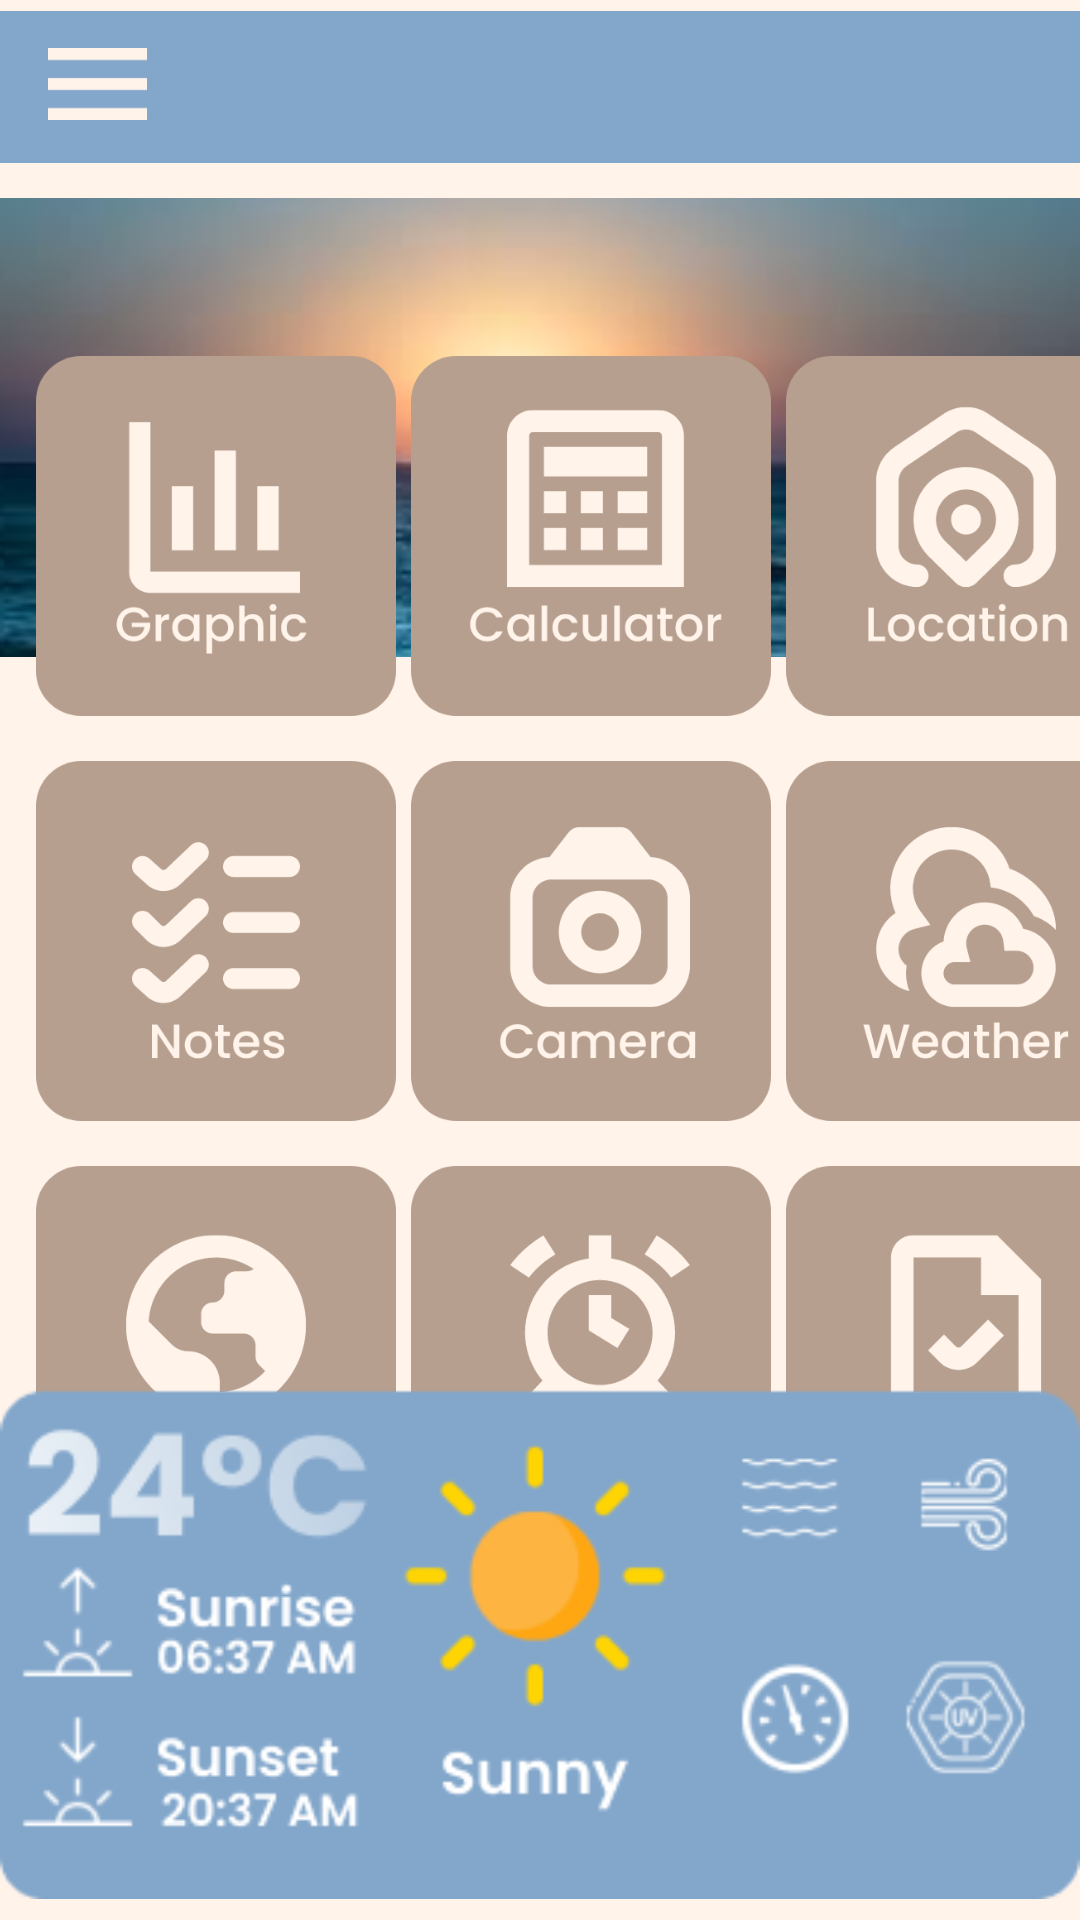

This screen was rendered from an Android layout file. Write that file and the resources it references.
<!-- AndroidManifest.xml: application theme Theme.GetirFinalProject -->
<!-- res/layout/home_page.xml -->
<?xml version="1.0" encoding="utf-8"?>

<androidx.constraintlayout.widget.ConstraintLayout xmlns:android="http://schemas.android.com/apk/res/android"
    xmlns:app="http://schemas.android.com/apk/res-auto"
    xmlns:tools="http://schemas.android.com/tools"
    android:layout_width="match_parent"
    android:layout_height="match_parent"
    android:background="#FFF3EA"
    tools:layout_editor_absoluteX="0dp"
    tools:layout_editor_absoluteY="0dp">


    <ViewFlipper
        android:id="@+id/image_carousel"
        android:layout_width="380dp"
        android:layout_height="153dp"
        android:layout_marginTop="8dp"
        android:autoStart="true"
        android:background="@drawable/image_rounded"
        android:clipChildren="true"
        android:flipInterval="10000"
        android:inAnimation="@android:anim/slide_in_left"
        android:outAnimation="@android:anim/slide_out_right"
        app:layout_constraintEnd_toEndOf="parent"
        app:layout_constraintHorizontal_bias="0.516"
        app:layout_constraintStart_toStartOf="parent"
        app:layout_constraintTop_toBottomOf="@+id/topBlueRec">

        <ImageView
            android:id="@+id/imageView4"
            android:layout_width="match_parent"
            android:layout_height="match_parent"
            android:scaleType="centerCrop"
            android:src="@drawable/photo2" />
        <ImageView
            android:id="@+id/imageView6"
            android:layout_width="match_parent"
            android:layout_height="match_parent"
            android:scaleType="centerCrop"
            android:src="@drawable/photo1" />

        <ImageView
            android:id="@+id/imageView7"
            android:layout_width="397dp"
            android:layout_height="match_parent"
            android:scaleType="centerCrop"
            android:src="@drawable/indir"
            />
    </ViewFlipper>

    <ImageView
        android:id="@+id/topBlueRec"
        android:layout_width="wrap_content"
        android:layout_height="wrap_content"
        app:layout_constraintEnd_toEndOf="parent"
        app:layout_constraintHorizontal_bias="0.0"
        app:layout_constraintStart_toStartOf="parent"
        app:layout_constraintTop_toTopOf="parent"
        app:srcCompat="@drawable/top_blue" />

    <ImageView
        android:id="@+id/hamburger"
        android:layout_width="wrap_content"
        android:layout_height="wrap_content"
        android:layout_marginStart="16dp"
        android:layout_marginTop="16dp"
        app:layout_constraintStart_toStartOf="parent"
        app:layout_constraintTop_toTopOf="parent"
        app:srcCompat="@drawable/hamburger" />

    <GridLayout
        android:layout_width="450dp"
        android:layout_height="496dp"
        android:columnCount="3"
        android:padding="25dp"
        android:rowCount="3"
        app:layout_constraintBottom_toBottomOf="parent"
        app:layout_constraintEnd_toEndOf="parent"
        app:layout_constraintHorizontal_bias="0.15"
        app:layout_constraintStart_toStartOf="parent"
        app:layout_constraintTop_toTopOf="parent"
        app:layout_constraintVertical_bias="0.65">

        <androidx.appcompat.widget.AppCompatButton
            android:id="@+id/button5"
            android:layout_width="120dp"
            android:layout_height="120dp"
            android:layout_marginRight="5dp"
            android:layout_marginBottom="15dp"
            android:background="@drawable/graphic"
            tools:layout_editor_absoluteX="140dp"
            tools:layout_editor_absoluteY="408dp"/>


        <androidx.appcompat.widget.AppCompatButton
            android:id="@+id/button6"
            android:layout_width="120dp"
            android:layout_height="120dp"
            android:layout_marginRight="5dp"
            android:layout_marginBottom="15dp"
            android:background="@drawable/calculator"
            tools:layout_editor_absoluteX="20dp"
            tools:layout_editor_absoluteY="288dp" />

        <androidx.appcompat.widget.AppCompatButton
            android:id="@+id/button1"
            android:layout_width="120dp"
            android:layout_height="120dp"
            android:layout_marginRight="5dp"
            android:layout_marginBottom="15dp"
            android:background="@drawable/location"
            tools:layout_editor_absoluteX="140dp"
            tools:layout_editor_absoluteY="288dp" />

        <androidx.appcompat.widget.AppCompatButton
            android:id="@+id/button2"
            android:layout_width="120dp"
            android:layout_height="120dp"
            android:layout_marginRight="5dp"
            android:layout_marginBottom="15dp"
            android:background="@drawable/notes"
            tools:layout_editor_absoluteX="260dp"
            tools:layout_editor_absoluteY="288dp" />

        <androidx.appcompat.widget.AppCompatButton
            android:id="@+id/button4"
            android:layout_width="120dp"
            android:layout_height="120dp"

            android:layout_marginBottom="15dp"
            android:background="@drawable/camera"
            tools:layout_editor_absoluteX="260dp"
            tools:layout_editor_absoluteY="408dp" />

        <androidx.appcompat.widget.AppCompatButton
            android:id="@+id/button3"
            android:layout_width="120dp"
            android:layout_height="120dp"
            android:layout_marginRight="5dp"
            android:layout_marginBottom="15dp"
            android:background="@drawable/weather"
            tools:layout_editor_absoluteX="20dp"
            tools:layout_editor_absoluteY="408dp" />

        <androidx.appcompat.widget.AppCompatButton
            android:id="@+id/button7"
            android:layout_width="120dp"
            android:layout_height="120dp"
            android:layout_marginRight="5dp"
            android:layout_marginBottom="15dp"
            android:background="@drawable/compass"
            tools:layout_editor_absoluteX="20dp"
            tools:layout_editor_absoluteY="528dp" />

        <androidx.appcompat.widget.AppCompatButton
            android:id="@+id/button8"
            android:layout_width="120dp"
            android:layout_height="120dp"
            android:layout_marginRight="5dp"
            android:layout_marginBottom="15dp"
            android:background="@drawable/alarm"
            tools:layout_editor_absoluteX="140dp"
            tools:layout_editor_absoluteY="528dp" />

        <androidx.appcompat.widget.AppCompatButton
            android:id="@+id/button9"
            android:layout_width="120dp"
            android:layout_height="120dp"
            android:layout_marginRight="5dp"
            android:layout_marginBottom="15dp"
            android:background="@drawable/files"
            tools:layout_editor_absoluteX="260dp"
            tools:layout_editor_absoluteY="528dp" />

    </GridLayout>

    <ImageView
        android:id="@+id/imageView5"
        android:layout_width="wrap_content"
        android:layout_height="wrap_content"
        android:layout_marginBottom="5dp"
        app:layout_constraintBottom_toBottomOf="parent"
        app:layout_constraintEnd_toEndOf="parent"
        app:layout_constraintHorizontal_bias="0.488"
        app:layout_constraintStart_toStartOf="parent"
        app:srcCompat="@drawable/weather_widget" />
</androidx.constraintlayout.widget.ConstraintLayout>
<!-- resources referenced by this layout -->
<resources>
  <!-- drawable alarm: vector/xml drawable (drawable, 3544 chars, omitted) -->
  <!-- drawable calculator: vector/xml drawable (drawable, 5952 chars, omitted) -->
  <!-- drawable camera: vector/xml drawable (drawable, 6151 chars, omitted) -->
  <!-- drawable compass: vector/xml drawable (drawable, 8102 chars, omitted) -->
  <!-- drawable files: vector/xml drawable (drawable, 3283 chars, omitted) -->
  <!-- drawable graphic: vector/xml drawable (drawable, 5030 chars, omitted) -->
  <!-- drawable hamburger (drawable) -->
  <vector xmlns:android="http://schemas.android.com/apk/res/android"
      android:width="33dp"
      android:height="24dp"
      android:viewportWidth="33"
      android:viewportHeight="24">
    <path
        android:pathData="M0,2L33,2"
        android:strokeWidth="4"
        android:fillColor="#00000000"
        android:strokeColor="#FFF3EA"/>
    <path
        android:pathData="M0,12L33,12"
        android:strokeWidth="4"
        android:fillColor="#00000000"
        android:strokeColor="#FFF3EA"/>
    <path
        android:pathData="M0,22L33,22"
        android:strokeWidth="4"
        android:fillColor="#00000000"
        android:strokeColor="#FFF3EA"/>
  </vector>
  <!-- drawable location: vector/xml drawable (drawable, 6908 chars, omitted) -->
  <!-- drawable notes: vector/xml drawable (drawable, 6057 chars, omitted) -->
  <!-- drawable photo1: jpg bitmap (drawable, 5724 bytes) -->
  <!-- drawable photo2: jpg bitmap (drawable, 5807 bytes) -->
  <!-- drawable top_blue (drawable) -->
  <vector xmlns:android="http://schemas.android.com/apk/res/android"
      android:width="411dp"
      android:height="58dp"
      android:viewportWidth="411"
      android:viewportHeight="58">
    <path
        android:pathData="M0,0h411v58h-411z"
        android:fillColor="#83A7CB"/>
  </vector>
  <!-- drawable weather: vector/xml drawable (drawable, 5899 chars, omitted) -->
  <!-- drawable weather_widget: png bitmap (drawable, 21231 bytes) -->
  <style name="Theme.GetirFinalProject" parent="Base.Theme.GetirFinalProject" />
  <style name="Base.Theme.GetirFinalProject" parent="Theme.Material3.DayNight.NoActionBar">
          
          
      </style>
</resources>
